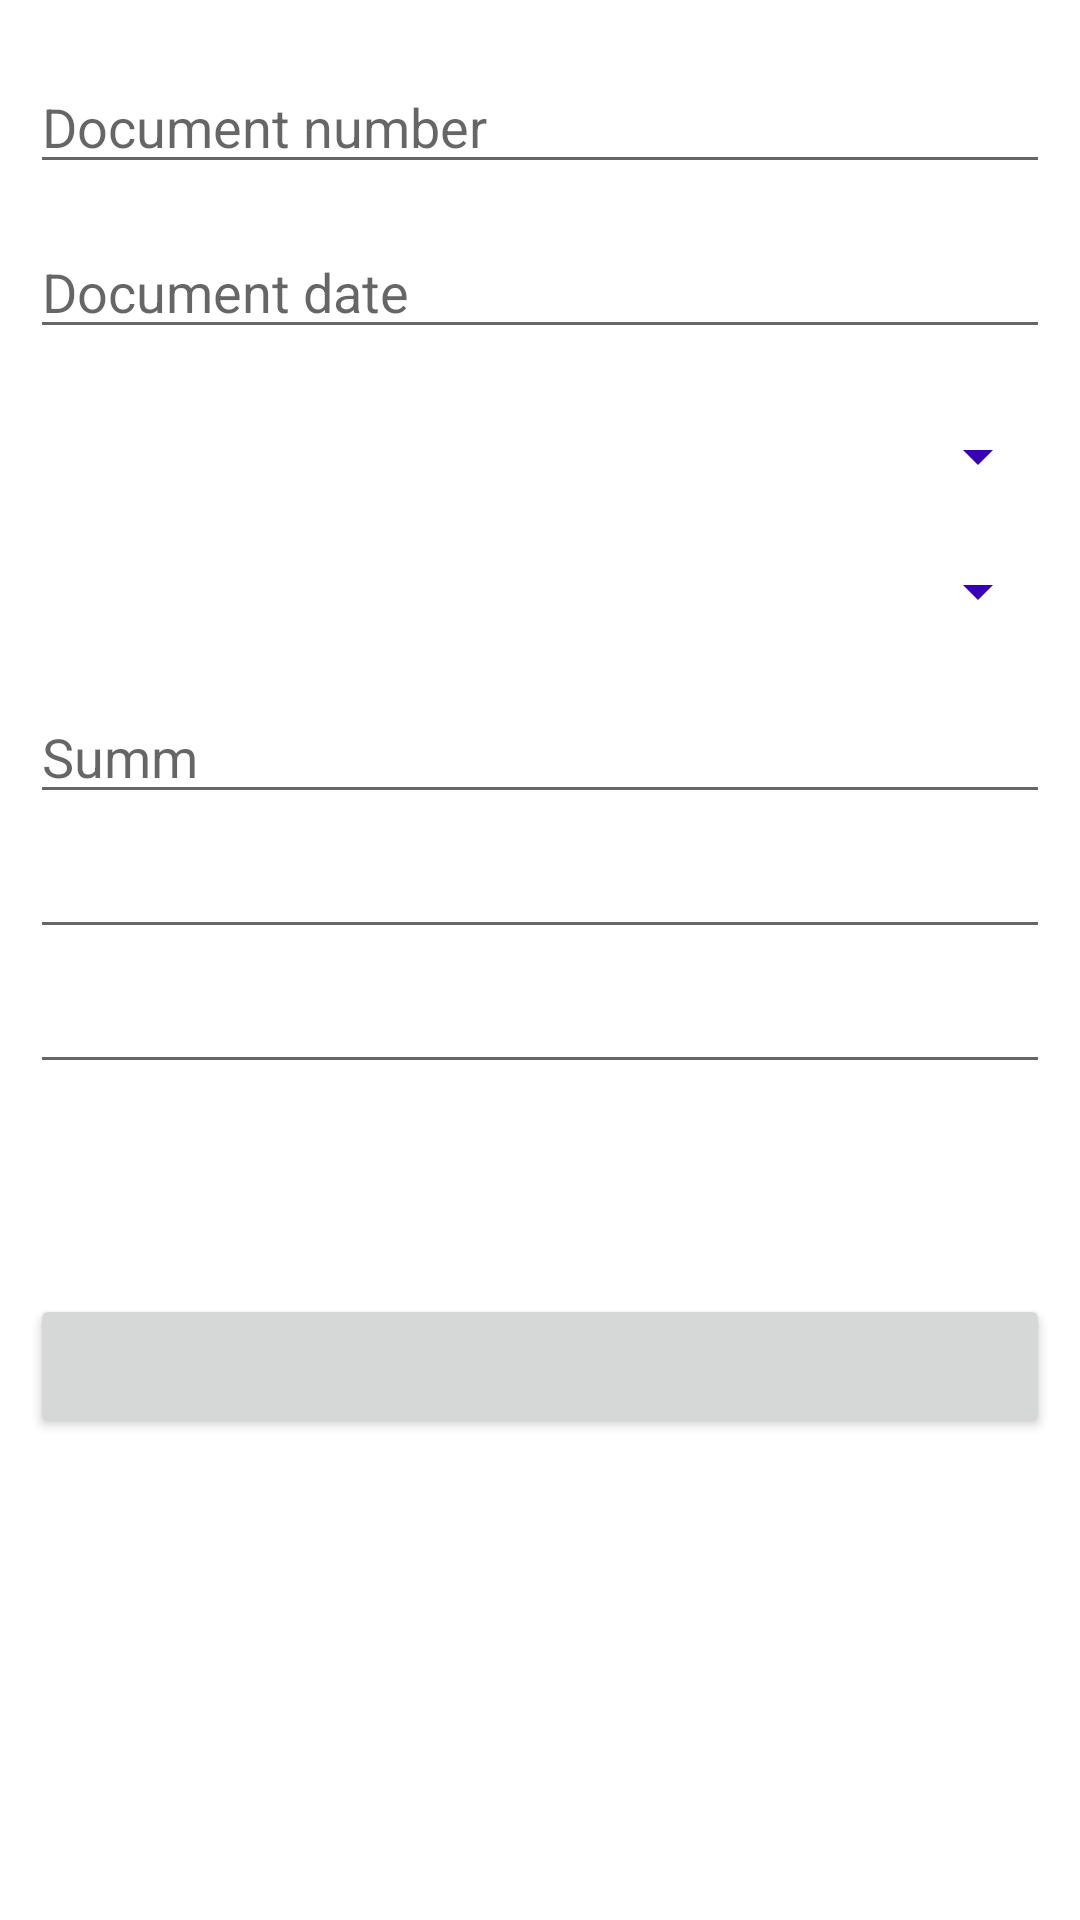

This screen was rendered from an Android layout file. Write that file and the resources it references.
<!-- AndroidManifest.xml: application theme Theme.TestApplication -->
<!-- res/layout/first_fragment.xml -->
<?xml version="1.0" encoding="utf-8"?>
<androidx.constraintlayout.widget.ConstraintLayout xmlns:android="http://schemas.android.com/apk/res/android"
    xmlns:app="http://schemas.android.com/apk/res-auto"
    xmlns:tools="http://schemas.android.com/tools"
    android:layout_width="match_parent"
    android:layout_height="match_parent"
    android:background="@color/primary_dark_material_dark"
    android:backgroundTint="#FFFFFF"
    android:visibility="visible"
    tools:context="testapplication.ui.MainActivity"
    tools:visibility="visible">

    <EditText
        android:id="@+id/edit_docnum"
        android:layout_width="match_parent"
        android:layout_height="wrap_content"
        android:layout_marginLeft="10dp"
        android:layout_marginTop="20dp"
        android:layout_marginRight="10dp"
        android:autofillHints=""
        android:hint="@string/document_number"
        app:layout_constraintStart_toStartOf="parent"
        app:layout_constraintTop_toTopOf="parent" />

    <EditText
        android:id="@+id/edit_date"
        android:layout_width="match_parent"
        android:layout_height="wrap_content"
        android:layout_marginLeft="10dp"
        android:layout_marginTop="55dp"
        android:layout_marginRight="10dp"
        android:hint="@string/document_date"
        app:layout_constraintStart_toStartOf="parent"
        app:layout_constraintTop_toTopOf="@id/edit_docnum" />

    <Spinner
        android:id="@+id/spin_count"
        android:layout_width="match_parent"
        android:layout_height="wrap_content"
        android:layout_marginLeft="10dp"
        android:layout_marginTop="65dp"
        android:layout_marginRight="10dp"
        android:backgroundTint="@color/purple_700"
        android:hint="@string/account_number"
        app:layout_constraintStart_toStartOf="parent"
        app:layout_constraintTop_toTopOf="@id/edit_date" />

    <Spinner
        android:id="@+id/spin_val"
        android:layout_width="match_parent"
        android:layout_height="wrap_content"
        android:layout_marginLeft="10dp"
        android:layout_marginTop="45dp"
        android:layout_marginRight="10dp"
        android:backgroundTint="@color/purple_700"
        android:hint="@string/account_number"
        android:outlineSpotShadowColor="@color/purple_700"
        app:layout_constraintStart_toStartOf="parent"
        app:layout_constraintTop_toTopOf="@id/spin_count" />

    <EditText
        android:id="@+id/edit_summ"
        android:layout_width="match_parent"
        android:layout_height="wrap_content"
        android:layout_marginLeft="10dp"
        android:layout_marginTop="45dp"
        android:layout_marginRight="10dp"
        android:hint="@string/summ"
        app:layout_constraintStart_toStartOf="parent"
        app:layout_constraintTop_toTopOf="@id/spin_val" />

    <EditText
        android:id="@+id/edit_info"
        android:layout_width="match_parent"
        android:layout_height="wrap_content"
        android:layout_marginLeft="10dp"
        android:layout_marginTop="45dp"
        android:layout_marginRight="10dp"
        app:layout_constraintStart_toStartOf="parent"
        app:layout_constraintTop_toTopOf="@id/edit_summ" />

    <EditText
        android:id="@+id/edit_count"
        android:layout_width="match_parent"
        android:layout_height="wrap_content"
        android:layout_marginLeft="10dp"
        android:layout_marginTop="45dp"
        android:layout_marginRight="10dp"
        app:layout_constraintStart_toStartOf="parent"
        app:layout_constraintTop_toTopOf="@id/edit_info" />

    <Button
        android:id="@+id/button_tap"
        app:layout_constraintStart_toStartOf="parent"
        app:layout_constraintTop_toBottomOf="@id/edit_count"
        android:layout_marginLeft="10dp"
        android:layout_marginRight="10dp"
        android:layout_marginTop="70dp"
        android:layout_width="match_parent"
        android:layout_height="wrap_content"/>


</androidx.constraintlayout.widget.ConstraintLayout>
<!-- resources referenced by this layout -->
<resources>
  <color name="primary_dark_material_dark">#ffffff </color>
  <color name="purple_700">#FF3700B3</color>
  <string name="account_number">Account number</string>
  <string name="document_date">Document date</string>
  <string name="document_number">Document number</string>
  <string name="summ">Summ</string>
  <style name="Theme.TestApplication" parent="Theme.MaterialComponents.DayNight.DarkActionBar">
          
          <item name="android:colorPrimaryDark">@color/purple_500</item>
          <item name="colorPrimaryVariant">@color/purple_700</item>
          <item name="colorOnPrimary">@color/white</item>
          
          <item name="colorSecondary">@color/teal_200</item>
          <item name="colorSecondaryVariant">@color/teal_700</item>
          <item name="colorOnSecondary">@color/black</item>
          
          <item name="android:statusBarColor" tools:targetApi="l">?attr/colorPrimaryVariant</item>
          
      </style>
  <color name="purple_500">#FF6200EE</color>
  <color name="white">#FFFFFFFF</color>
  <color name="teal_200">#FF03DAC5</color>
  <color name="teal_700">#FF018786</color>
  <color name="black">#FF000000</color>
</resources>
